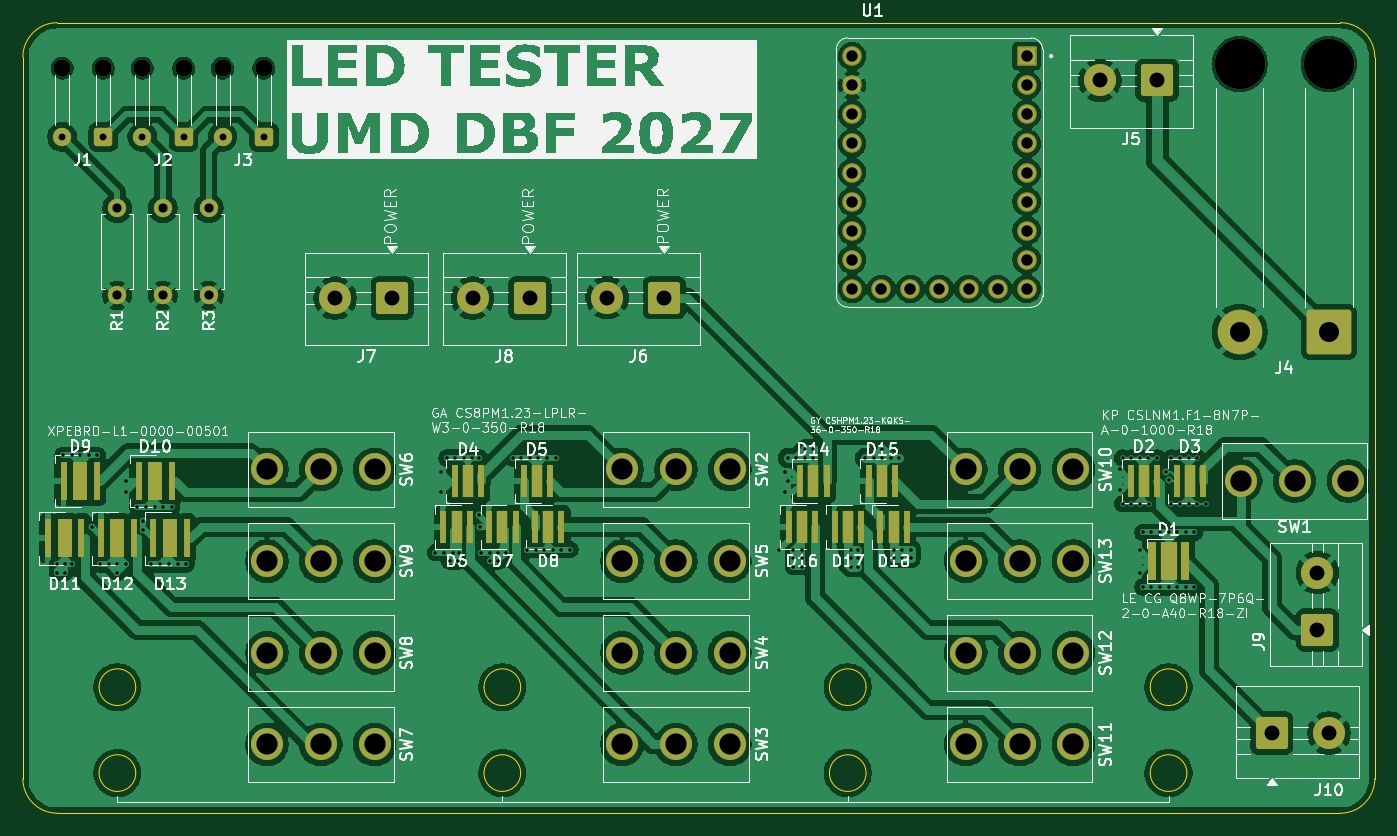
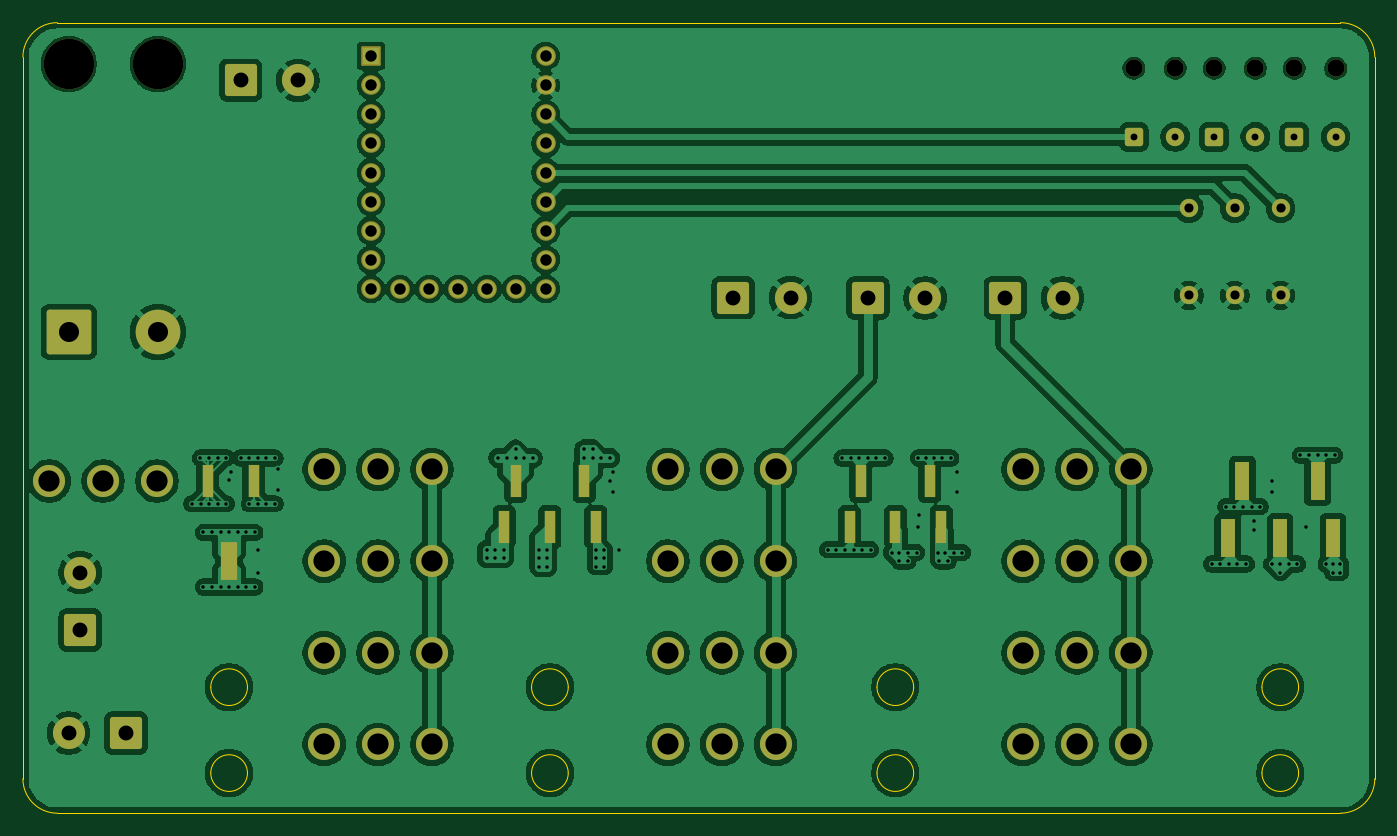
Circuit board: 11 layer files. Board 118.0 x 69.0 mm.
- bottom_copper: LED_Board_Base-B_Cu.gbr (277300 bytes)
- bottom_mask: LED_Board_Base-B_Mask.gbr (5984 bytes)
- paste: LED_Board_Base-B_Paste.gbr (474 bytes)
- bottom_silk: LED_Board_Base-B_Silkscreen.gbr (475 bytes)
- outline: LED_Board_Base-Edge_Cuts.gbr (2365 bytes)
- top_copper: LED_Board_Base-F_Cu.gbr (287887 bytes)
- top_mask: LED_Board_Base-F_Mask.gbr (7235 bytes)
- paste: LED_Board_Base-F_Paste.gbr (2673 bytes)
- top_silk: LED_Board_Base-F_Silkscreen.gbr (180375 bytes)
- drill: LED_Board_Base-NPTH.drl (546 bytes)
- drill: LED_Board_Base-PTH.drl (4239 bytes)

=== bottom_copper: LED_Board_Base-B_Cu.gbr (277300 bytes, source omitted) ===
=== bottom_mask: LED_Board_Base-B_Mask.gbr ===
%TF.GenerationSoftware,KiCad,Pcbnew,10.0.7*%
%TF.CreationDate,2026-10-29T13:42:36-04:00*%
%TF.ProjectId,LED_Board_Base,4c45445f-426f-4617-9264-5f426173652e,rev?*%
%TF.SameCoordinates,Original*%
%TF.FileFunction,Soldermask,Bot*%
%TF.FilePolarity,Negative*%
%FSLAX46Y46*%
G04 Gerber Fmt 4.6, Leading zero omitted, Abs format (unit mm)*
G04 Created by KiCad (PCBNEW 10.0.7) date 2026-10-29 13:42:36*
%MOMM*%
%LPD*%
G01*
G04 APERTURE LIST*
G04 Aperture macros list*
%AMRoundRect*
0 Rectangle with rounded corners*
0 $1 Rounding radius*
0 $2 $3 $4 $5 $6 $7 $8 $9 X,Y pos of 4 corners*
0 Add a 4 corners polygon primitive as box body*
4,1,4,$2,$3,$4,$5,$6,$7,$8,$9,$2,$3,0*
0 Add four circle primitives for the rounded corners*
1,1,$1+$1,$2,$3*
1,1,$1+$1,$4,$5*
1,1,$1+$1,$6,$7*
1,1,$1+$1,$8,$9*
0 Add four rect primitives between the rounded corners*
20,1,$1+$1,$2,$3,$4,$5,0*
20,1,$1+$1,$4,$5,$6,$7,0*
20,1,$1+$1,$6,$7,$8,$9,0*
20,1,$1+$1,$8,$9,$2,$3,0*%
G04 Aperture macros list end*
%ADD10R,1.500000X3.300000*%
%ADD11R,1.000000X2.800000*%
%ADD12R,1.300000X3.400000*%
%ADD13C,1.600000*%
%ADD14RoundRect,0.250000X0.550000X0.550000X-0.550000X0.550000X-0.550000X-0.550000X0.550000X-0.550000X0*%
%ADD15C,1.500000*%
%ADD16C,3.900000*%
%ADD17RoundRect,0.250002X1.699998X1.699998X-1.699998X1.699998X-1.699998X-1.699998X1.699998X-1.699998X0*%
%ADD18C,4.400000*%
%ADD19C,2.800000*%
%ADD20RoundRect,0.250001X1.149999X1.149999X-1.149999X1.149999X-1.149999X-1.149999X1.149999X-1.149999X0*%
%ADD21RoundRect,0.250001X1.149999X-1.149999X1.149999X1.149999X-1.149999X1.149999X-1.149999X-1.149999X0*%
%ADD22RoundRect,0.250001X-1.149999X-1.149999X1.149999X-1.149999X1.149999X1.149999X-1.149999X1.149999X0*%
%ADD23C,1.712000*%
%ADD24RoundRect,0.102000X-0.754000X-0.754000X0.754000X-0.754000X0.754000X0.754000X-0.754000X0.754000X0*%
G04 APERTURE END LIST*
D10*
%TO.C,D1*%
X226000000Y-112000000D03*
%TD*%
D11*
%TO.C,D2*%
X223850000Y-105000000D03*
%TD*%
%TO.C,D3*%
X227850000Y-105000000D03*
%TD*%
%TO.C,D4*%
X164850000Y-105000000D03*
%TD*%
%TO.C,D5*%
X170850000Y-105000000D03*
%TD*%
%TO.C,D6*%
X163850000Y-109000000D03*
%TD*%
%TO.C,D7*%
X167850000Y-109000000D03*
%TD*%
%TO.C,D8*%
X171850000Y-109000000D03*
%TD*%
D12*
%TO.C,D9*%
X131000000Y-105000000D03*
%TD*%
%TO.C,D10*%
X137550000Y-105000000D03*
%TD*%
%TO.C,D11*%
X129650000Y-110000000D03*
%TD*%
%TO.C,D12*%
X134250000Y-110000000D03*
%TD*%
%TO.C,D13*%
X138850000Y-110000000D03*
%TD*%
D11*
%TO.C,D14*%
X195000000Y-105000000D03*
%TD*%
%TO.C,D15*%
X201000000Y-105000000D03*
%TD*%
%TO.C,D16*%
X194000000Y-109000000D03*
%TD*%
%TO.C,D17*%
X198000000Y-109000000D03*
%TD*%
%TO.C,D18*%
X202000000Y-109000000D03*
%TD*%
D13*
%TO.C,J1*%
X129425000Y-74975000D03*
D14*
X133025000Y-74975000D03*
D15*
X129425000Y-68975000D03*
X133025000Y-68975000D03*
%TD*%
D13*
%TO.C,J2*%
X136425000Y-74975000D03*
D14*
X140025000Y-74975000D03*
D15*
X136425000Y-68975000D03*
X140025000Y-68975000D03*
%TD*%
D13*
%TO.C,J3*%
X143425000Y-74975000D03*
D14*
X147025000Y-74975000D03*
D15*
X143425000Y-68975000D03*
X147025000Y-68975000D03*
%TD*%
D16*
%TO.C,J4*%
X232200000Y-92000000D03*
D17*
X240000000Y-92000000D03*
D18*
X232200000Y-68600000D03*
X240000000Y-68600000D03*
%TD*%
D19*
%TO.C,J5*%
X220000000Y-70032500D03*
D20*
X225000000Y-70032500D03*
%TD*%
D19*
%TO.C,J6*%
X177000000Y-89000000D03*
D20*
X182000000Y-89000000D03*
%TD*%
D19*
%TO.C,J7*%
X153250000Y-89032500D03*
D20*
X158250000Y-89032500D03*
%TD*%
D19*
%TO.C,J8*%
X165250000Y-89032500D03*
D20*
X170250000Y-89032500D03*
%TD*%
D19*
%TO.C,J9*%
X239000000Y-113000000D03*
D21*
X239000000Y-118000000D03*
%TD*%
D19*
%TO.C,J10*%
X240000000Y-127000000D03*
D22*
X235000000Y-127000000D03*
%TD*%
D13*
%TO.C,R1*%
X134225000Y-88810000D03*
X134225000Y-81190000D03*
%TD*%
%TO.C,R2*%
X138225000Y-88810000D03*
X138225000Y-81190000D03*
%TD*%
%TO.C,R3*%
X142225000Y-88810000D03*
X142225000Y-81190000D03*
%TD*%
D19*
%TO.C,SW1*%
X241700000Y-105000000D03*
X237000000Y-105000000D03*
X232300000Y-105000000D03*
%TD*%
%TO.C,SW2*%
X187700000Y-104000000D03*
X183000000Y-104000000D03*
X178300000Y-104000000D03*
%TD*%
%TO.C,SW3*%
X187700000Y-128000000D03*
X183000000Y-128000000D03*
X178300000Y-128000000D03*
%TD*%
%TO.C,SW4*%
X187700000Y-120000000D03*
X183000000Y-120000000D03*
X178300000Y-120000000D03*
%TD*%
%TO.C,SW5*%
X187700000Y-112000000D03*
X183000000Y-112000000D03*
X178300000Y-112000000D03*
%TD*%
%TO.C,SW6*%
X156700000Y-104000000D03*
X152000000Y-104000000D03*
X147300000Y-104000000D03*
%TD*%
%TO.C,SW7*%
X156700000Y-128000000D03*
X152000000Y-128000000D03*
X147300000Y-128000000D03*
%TD*%
%TO.C,SW8*%
X156700000Y-120000000D03*
X152000000Y-120000000D03*
X147300000Y-120000000D03*
%TD*%
%TO.C,SW9*%
X156700000Y-112000000D03*
X152000000Y-112000000D03*
X147300000Y-112000000D03*
%TD*%
%TO.C,SW10*%
X217700000Y-104000000D03*
X213000000Y-104000000D03*
X208300000Y-104000000D03*
%TD*%
%TO.C,SW11*%
X217700000Y-128000000D03*
X213000000Y-128000000D03*
X208300000Y-128000000D03*
%TD*%
%TO.C,SW12*%
X217700000Y-120000000D03*
X213000000Y-120000000D03*
X208300000Y-120000000D03*
%TD*%
%TO.C,SW13*%
X217700000Y-112000000D03*
X213000000Y-112000000D03*
X208300000Y-112000000D03*
%TD*%
D23*
%TO.C,U1*%
X198380000Y-67920000D03*
X198380000Y-70460000D03*
X198380000Y-73000000D03*
X198380000Y-75540000D03*
X198380000Y-78080000D03*
X198380000Y-80620000D03*
X198380000Y-83160000D03*
X198380000Y-85700000D03*
X198380000Y-88240000D03*
X200920000Y-88240000D03*
X203460000Y-88240000D03*
X206000000Y-88240000D03*
X208540000Y-88240000D03*
X211080000Y-88240000D03*
X213620000Y-88240000D03*
X213620000Y-85700000D03*
X213620000Y-83160000D03*
X213620000Y-80620000D03*
X213620000Y-78080000D03*
X213620000Y-75540000D03*
X213620000Y-73000000D03*
X213620000Y-70460000D03*
D24*
X213620000Y-67920000D03*
%TD*%
M02*

=== paste: LED_Board_Base-B_Paste.gbr ===
%TF.GenerationSoftware,KiCad,Pcbnew,10.0.7*%
%TF.CreationDate,2026-10-29T13:42:36-04:00*%
%TF.ProjectId,LED_Board_Base,4c45445f-426f-4617-9264-5f426173652e,rev?*%
%TF.SameCoordinates,Original*%
%TF.FileFunction,Paste,Bot*%
%TF.FilePolarity,Positive*%
%FSLAX46Y46*%
G04 Gerber Fmt 4.6, Leading zero omitted, Abs format (unit mm)*
G04 Created by KiCad (PCBNEW 10.0.7) date 2026-10-29 13:42:36*
%MOMM*%
%LPD*%
G01*
G04 APERTURE LIST*
G04 APERTURE END LIST*
M02*

=== bottom_silk: LED_Board_Base-B_Silkscreen.gbr ===
%TF.GenerationSoftware,KiCad,Pcbnew,10.0.7*%
%TF.CreationDate,2026-10-29T13:42:36-04:00*%
%TF.ProjectId,LED_Board_Base,4c45445f-426f-4617-9264-5f426173652e,rev?*%
%TF.SameCoordinates,Original*%
%TF.FileFunction,Legend,Bot*%
%TF.FilePolarity,Positive*%
%FSLAX46Y46*%
G04 Gerber Fmt 4.6, Leading zero omitted, Abs format (unit mm)*
G04 Created by KiCad (PCBNEW 10.0.7) date 2026-10-29 13:42:36*
%MOMM*%
%LPD*%
G01*
G04 APERTURE LIST*
G04 APERTURE END LIST*
M02*

=== outline: LED_Board_Base-Edge_Cuts.gbr ===
%TF.GenerationSoftware,KiCad,Pcbnew,10.0.7*%
%TF.CreationDate,2026-10-29T13:42:36-04:00*%
%TF.ProjectId,LED_Board_Base,4c45445f-426f-4617-9264-5f426173652e,rev?*%
%TF.SameCoordinates,Original*%
%TF.FileFunction,Profile,NP*%
%FSLAX46Y46*%
G04 Gerber Fmt 4.6, Leading zero omitted, Abs format (unit mm)*
G04 Created by KiCad (PCBNEW 10.0.7) date 2026-10-29 13:42:36*
%MOMM*%
%LPD*%
G01*
G04 APERTURE LIST*
%TA.AperFunction,Profile*%
%ADD10C,0.050000*%
%TD*%
G04 APERTURE END LIST*
D10*
X199600000Y-130500000D02*
G75*
G02*
X196400000Y-130500000I-1600000J0D01*
G01*
X196400000Y-130500000D02*
G75*
G02*
X199600000Y-130500000I1600000J0D01*
G01*
X241000000Y-65000000D02*
G75*
G02*
X244000000Y-68000000I0J-3000000D01*
G01*
X126000000Y-131000000D02*
X126000000Y-68000000D01*
X135850000Y-130500000D02*
G75*
G02*
X132650000Y-130500000I-1600000J0D01*
G01*
X132650000Y-130500000D02*
G75*
G02*
X135850000Y-130500000I1600000J0D01*
G01*
X169450000Y-130500000D02*
G75*
G02*
X166250000Y-130500000I-1600000J0D01*
G01*
X166250000Y-130500000D02*
G75*
G02*
X169450000Y-130500000I1600000J0D01*
G01*
X169450000Y-123000000D02*
G75*
G02*
X166250000Y-123000000I-1600000J0D01*
G01*
X166250000Y-123000000D02*
G75*
G02*
X169450000Y-123000000I1600000J0D01*
G01*
X199600000Y-123000000D02*
G75*
G02*
X196400000Y-123000000I-1600000J0D01*
G01*
X196400000Y-123000000D02*
G75*
G02*
X199600000Y-123000000I1600000J0D01*
G01*
X227600000Y-123000000D02*
G75*
G02*
X224400000Y-123000000I-1600000J0D01*
G01*
X224400000Y-123000000D02*
G75*
G02*
X227600000Y-123000000I1600000J0D01*
G01*
X129000000Y-65000000D02*
X241000000Y-65000000D01*
X129000000Y-134000000D02*
G75*
G02*
X126000000Y-131000000I0J3000000D01*
G01*
X244000000Y-68000000D02*
X244000000Y-131000000D01*
X135850000Y-123000000D02*
G75*
G02*
X132650000Y-123000000I-1600000J0D01*
G01*
X132650000Y-123000000D02*
G75*
G02*
X135850000Y-123000000I1600000J0D01*
G01*
X227600000Y-130500000D02*
G75*
G02*
X224400000Y-130500000I-1600000J0D01*
G01*
X224400000Y-130500000D02*
G75*
G02*
X227600000Y-130500000I1600000J0D01*
G01*
X241000000Y-134000000D02*
X129000000Y-134000000D01*
X244000000Y-131000000D02*
G75*
G02*
X241000000Y-134000000I-3000000J0D01*
G01*
X126000000Y-68000000D02*
G75*
G02*
X129000000Y-65000000I3000000J0D01*
G01*
M02*

=== top_copper: LED_Board_Base-F_Cu.gbr (287887 bytes, source omitted) ===
=== top_mask: LED_Board_Base-F_Mask.gbr (7235 bytes, source omitted) ===
=== paste: LED_Board_Base-F_Paste.gbr ===
%TF.GenerationSoftware,KiCad,Pcbnew,10.0.7*%
%TF.CreationDate,2026-10-29T13:42:36-04:00*%
%TF.ProjectId,LED_Board_Base,4c45445f-426f-4617-9264-5f426173652e,rev?*%
%TF.SameCoordinates,Original*%
%TF.FileFunction,Paste,Top*%
%TF.FilePolarity,Positive*%
%FSLAX46Y46*%
G04 Gerber Fmt 4.6, Leading zero omitted, Abs format (unit mm)*
G04 Created by KiCad (PCBNEW 10.0.7) date 2026-10-29 13:42:36*
%MOMM*%
%LPD*%
G01*
G04 APERTURE LIST*
%ADD10R,0.700000X3.300000*%
%ADD11R,1.200000X3.100000*%
%ADD12R,0.600000X2.800000*%
%ADD13R,0.800000X2.600000*%
%ADD14R,0.600000X3.400000*%
%ADD15R,1.000000X3.000000*%
G04 APERTURE END LIST*
D10*
%TO.C,D1*%
X227450000Y-112000000D03*
X224550000Y-112000000D03*
D11*
X226000000Y-112000000D03*
%TD*%
D12*
%TO.C,D2*%
X225000000Y-105000000D03*
X222700000Y-105000000D03*
D13*
X223850000Y-105000000D03*
%TD*%
D12*
%TO.C,D3*%
X229000000Y-105000000D03*
X226700000Y-105000000D03*
D13*
X227850000Y-105000000D03*
%TD*%
D12*
%TO.C,D4*%
X166000000Y-105000000D03*
X163700000Y-105000000D03*
D13*
X164850000Y-105000000D03*
%TD*%
D12*
%TO.C,D5*%
X172000000Y-105000000D03*
X169700000Y-105000000D03*
D13*
X170850000Y-105000000D03*
%TD*%
D12*
%TO.C,D6*%
X165000000Y-109000000D03*
X162700000Y-109000000D03*
D13*
X163850000Y-109000000D03*
%TD*%
D12*
%TO.C,D7*%
X169000000Y-109000000D03*
X166700000Y-109000000D03*
D13*
X167850000Y-109000000D03*
%TD*%
D12*
%TO.C,D8*%
X173000000Y-109000000D03*
X170700000Y-109000000D03*
D13*
X171850000Y-109000000D03*
%TD*%
D14*
%TO.C,D9*%
X132450000Y-105000000D03*
X129550000Y-105000000D03*
D15*
X131000000Y-105000000D03*
%TD*%
D14*
%TO.C,D10*%
X139000000Y-105000000D03*
X136100000Y-105000000D03*
D15*
X137550000Y-105000000D03*
%TD*%
D14*
%TO.C,D11*%
X131100000Y-110000000D03*
X128200000Y-110000000D03*
D15*
X129650000Y-110000000D03*
%TD*%
D14*
%TO.C,D12*%
X135700000Y-110000000D03*
X132800000Y-110000000D03*
D15*
X134250000Y-110000000D03*
%TD*%
D14*
%TO.C,D13*%
X140300000Y-110000000D03*
X137400000Y-110000000D03*
D15*
X138850000Y-110000000D03*
%TD*%
D12*
%TO.C,D14*%
X196150000Y-105000000D03*
X193850000Y-105000000D03*
D13*
X195000000Y-105000000D03*
%TD*%
D12*
%TO.C,D15*%
X202150000Y-105000000D03*
X199850000Y-105000000D03*
D13*
X201000000Y-105000000D03*
%TD*%
D12*
%TO.C,D16*%
X195150000Y-109000000D03*
X192850000Y-109000000D03*
D13*
X194000000Y-109000000D03*
%TD*%
D12*
%TO.C,D17*%
X199150000Y-109000000D03*
X196850000Y-109000000D03*
D13*
X198000000Y-109000000D03*
%TD*%
D12*
%TO.C,D18*%
X203150000Y-109000000D03*
X200850000Y-109000000D03*
D13*
X202000000Y-109000000D03*
%TD*%
M02*

=== top_silk: LED_Board_Base-F_Silkscreen.gbr (180375 bytes, source omitted) ===
=== drill: LED_Board_Base-NPTH.drl ===
M48
; DRILL file KiCad 10.0.7 date 2026-10-29T13:42:31
; FORMAT={-:-/ absolute / metric / decimal}
; #@! TF.CreationDate,2026-10-29T13:42:31-04:00
; #@! TF.GenerationSoftware,Kicad,Pcbnew,10.0.7
; #@! TF.FileFunction,NonPlated,1,2,NPTH
FMAT,2
METRIC
; #@! TA.AperFunction,NonPlated,NPTH,ComponentDrill
T1C1.500
; #@! TA.AperFunction,NonPlated,NPTH,ComponentDrill
T2C4.400
%
G90
G05
T1
X129.425Y-68.975
X133.025Y-68.975
X136.425Y-68.975
X140.025Y-68.975
X143.425Y-68.975
X147.025Y-68.975
T2
X232.2Y-68.6
X240.0Y-68.6
M30

=== drill: LED_Board_Base-PTH.drl ===
M48
; DRILL file KiCad 10.0.7 date 2026-10-29T13:42:31
; FORMAT={-:-/ absolute / metric / decimal}
; #@! TF.CreationDate,2026-10-29T13:42:31-04:00
; #@! TF.GenerationSoftware,Kicad,Pcbnew,10.0.7
; #@! TF.FileFunction,Plated,1,2,PTH
FMAT,2
METRIC
; #@! TA.AperFunction,Plated,PTH,ViaDrill
T1C0.300
; #@! TA.AperFunction,Plated,PTH,ComponentDrill
T2C0.600
; #@! TA.AperFunction,Plated,PTH,ComponentDrill
T3C0.800
; #@! TA.AperFunction,Plated,PTH,ComponentDrill
T4C1.000
; #@! TA.AperFunction,Plated,PTH,ComponentDrill
T5C1.300
; #@! TA.AperFunction,Plated,PTH,ComponentDrill
T6C1.750
; #@! TA.AperFunction,Plated,PTH,ComponentDrill
T7C1.850
%
G90
G05
T1
X129.0Y-112.25
X129.0Y-113.0
X129.5Y-102.75
X129.65Y-112.25
X129.65Y-113.0
X130.25Y-102.75
X130.25Y-112.25
X131.0Y-102.75
X131.75Y-102.75
X132.0Y-109.0
X132.5Y-102.75
X132.75Y-112.25
X133.5Y-112.25
X134.25Y-112.25
X134.25Y-113.0
X135.0Y-105.0
X135.0Y-106.0
X135.0Y-112.25
X136.0Y-107.25
X136.5Y-108.5
X136.5Y-109.25
X136.75Y-107.25
X137.208Y-112.25
X137.5Y-107.25
X138.0Y-112.25
X138.25Y-107.25
X138.75Y-112.25
X139.0Y-107.25
X139.5Y-112.25
X140.25Y-112.25
X162.0Y-111.25
X162.5Y-104.25
X162.5Y-106.0
X162.75Y-111.25
X163.0Y-103.0
X163.25Y-112.0
X163.5Y-111.25
X163.75Y-103.0
X164.0Y-112.0
X164.1Y-111.25
X164.5Y-103.0
X165.175Y-103.0
X165.8Y-108.0
X165.842Y-102.992
X165.875Y-109.0
X166.0Y-111.25
X166.75Y-111.25
X166.75Y-112.0
X167.5Y-111.25
X167.5Y-112.0
X168.175Y-111.25
X168.75Y-103.0
X169.5Y-103.0
X170.0Y-111.0
X170.25Y-103.0
X170.75Y-111.0
X171.0Y-103.0
X171.5Y-111.0
X171.75Y-103.0
X172.25Y-111.0
X172.5Y-103.0
X173.0Y-111.0
X173.75Y-111.0
X192.0Y-111.0
X192.5Y-104.25
X192.5Y-106.0
X192.75Y-103.0
X192.75Y-105.0
X193.25Y-111.0
X193.25Y-111.75
X193.25Y-112.5
X193.5Y-103.0
X194.0Y-111.0
X194.0Y-111.75
X194.0Y-112.5
X194.25Y-102.25
X194.25Y-103.0
X195.0Y-102.25
X195.0Y-103.0
X198.25Y-111.0
X198.25Y-111.75
X198.25Y-112.5
X198.925Y-111.0
X198.925Y-111.75
X198.925Y-112.5
X199.5Y-103.0
X200.25Y-103.0
X201.0Y-102.25
X201.0Y-103.0
X201.75Y-103.0
X202.0Y-111.0
X202.0Y-111.75
X202.5Y-103.0
X202.75Y-111.0
X202.75Y-111.75
X203.5Y-111.0
X203.5Y-111.75
X221.75Y-104.0
X221.75Y-105.75
X222.0Y-103.0
X222.0Y-107.0
X222.75Y-103.0
X222.75Y-107.0
X223.5Y-103.0
X223.5Y-107.0
X223.5Y-111.0
X223.5Y-113.0
X223.75Y-109.5
X223.75Y-114.25
X224.227Y-103.0
X224.25Y-107.0
X224.5Y-109.5
X224.5Y-114.25
X225.0Y-103.0
X225.25Y-109.5
X225.25Y-114.25
X225.8Y-104.25
X226.0Y-109.5
X226.0Y-114.25
X226.047Y-104.888
X226.25Y-103.0
X226.25Y-107.0
X226.75Y-109.5
X226.75Y-114.25
X227.0Y-103.0
X227.0Y-107.0
X227.5Y-109.5
X227.5Y-114.25
X227.75Y-103.0
X227.75Y-107.0
X228.25Y-109.5
X228.25Y-114.25
X228.477Y-107.0
X228.5Y-103.0
X229.25Y-107.0
T2
X129.425Y-74.975
X133.025Y-74.975
X136.425Y-74.975
X140.025Y-74.975
X143.425Y-74.975
X147.025Y-74.975
T3
X134.225Y-81.19
X134.225Y-88.81
X138.225Y-81.19
X138.225Y-88.81
X142.225Y-81.19
X142.225Y-88.81
T4
X198.38Y-67.92
X198.38Y-70.46
X198.38Y-73.0
X198.38Y-75.54
X198.38Y-78.08
X198.38Y-80.62
X198.38Y-83.16
X198.38Y-85.7
X198.38Y-88.24
X200.92Y-88.24
X203.46Y-88.24
X206.0Y-88.24
X208.54Y-88.24
X211.08Y-88.24
X213.62Y-67.92
X213.62Y-70.46
X213.62Y-73.0
X213.62Y-75.54
X213.62Y-78.08
X213.62Y-80.62
X213.62Y-83.16
X213.62Y-85.7
X213.62Y-88.24
T5
X153.25Y-89.032
X158.25Y-89.032
X165.25Y-89.032
X170.25Y-89.032
X177.0Y-89.0
X182.0Y-89.0
X220.0Y-70.032
X225.0Y-70.032
X235.0Y-127.0
X239.0Y-113.0
X239.0Y-118.0
X240.0Y-127.0
T6
X232.2Y-92.0
X240.0Y-92.0
T7
X147.3Y-104.0
X147.3Y-112.0
X147.3Y-120.0
X147.3Y-128.0
X152.0Y-104.0
X152.0Y-112.0
X152.0Y-120.0
X152.0Y-128.0
X156.7Y-104.0
X156.7Y-112.0
X156.7Y-120.0
X156.7Y-128.0
X178.3Y-104.0
X178.3Y-112.0
X178.3Y-120.0
X178.3Y-128.0
X183.0Y-104.0
X183.0Y-112.0
X183.0Y-120.0
X183.0Y-128.0
X187.7Y-104.0
X187.7Y-112.0
X187.7Y-120.0
X187.7Y-128.0
X208.3Y-104.0
X208.3Y-112.0
X208.3Y-120.0
X208.3Y-128.0
X213.0Y-104.0
X213.0Y-112.0
X213.0Y-120.0
X213.0Y-128.0
X217.7Y-104.0
X217.7Y-112.0
X217.7Y-120.0
X217.7Y-128.0
X232.3Y-105.0
X237.0Y-105.0
X241.7Y-105.0
M30
